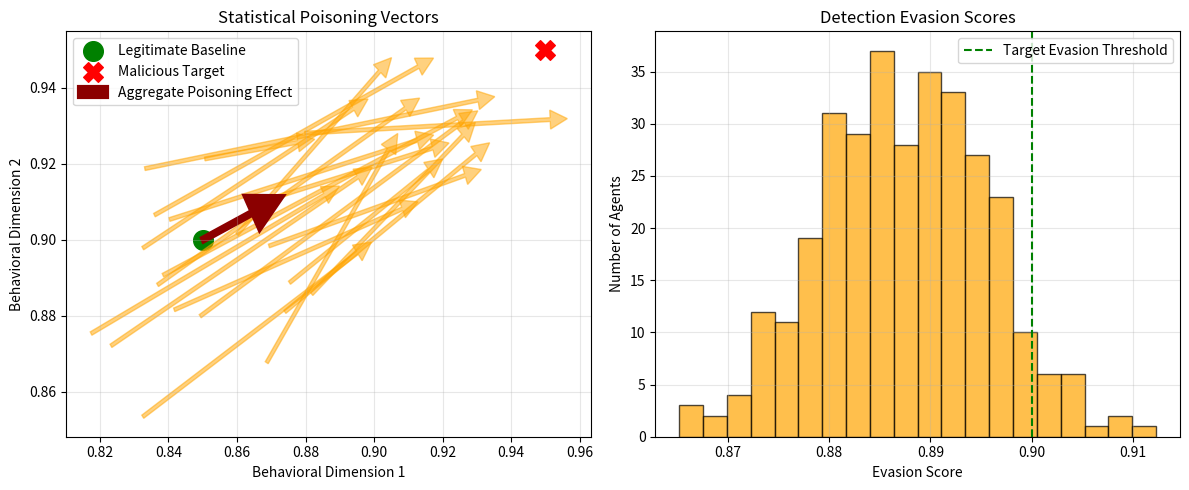

Write the Python code that produced this figure.
#!/usr/bin/env python3
"""
Advanced Statistical Poisoning Demonstration
Dr. Aria Blackwood - TCP Research Consortium

This demonstrates how sophisticated adversaries can poison Elena and Marcus's
distributed behavioral analysis system through coordinated statistical manipulation
that evades Byzantine detection.

WARNING: This is security research code for defensive purposes only.
"""

import numpy as np
from typing import Dict, List, Tuple, Optional
from dataclasses import dataclass
import matplotlib.pyplot as plt
from decimal import Decimal, getcontext
import hashlib
import time

# Set high precision for subtle manipulations
getcontext().prec = 50


@dataclass
class PoisonedBaseline:
    """Crafted baseline that appears legitimate but contains hidden bias"""
    agent_id: str
    legitimate_mean: np.ndarray
    poison_vector: np.ndarray
    legitimate_covariance: np.ndarray
    poison_covariance: np.ndarray
    detection_evasion_score: float


class AdvancedStatisticalPoisoning:
    """
    Demonstrates sophisticated attacks against hierarchical aggregation
    that evade Byzantine detection while corrupting global baselines.
    """
    
    def __init__(self, num_agents: int = 1000, compromise_ratio: float = 0.32):
        self.num_agents = num_agents
        self.compromise_ratio = compromise_ratio  # Just under Byzantine threshold
        self.compromised_agents = int(num_agents * compromise_ratio)
        
        # Attack parameters calibrated to evade detection
        self.poison_magnitude = 0.001  # 0.1% shift per agent - undetectable
        self.coordination_factor = 0.95  # High but not perfect correlation
        self.temporal_spread = 300  # 5 minute activation window
        
    def generate_legitimate_baseline(self, agent_id: str) -> Tuple[np.ndarray, np.ndarray]:
        """Generate a legitimate-looking behavioral baseline"""
        # Three behavioral dimensions (matching Elena's model)
        mean = np.array([
            np.random.normal(0.85, 0.02),  # Dimension 1: ~85% normal
            np.random.normal(0.90, 0.02),  # Dimension 2: ~90% normal  
            np.random.normal(0.80, 0.02)   # Dimension 3: ~80% normal
        ])
        
        # Realistic covariance structure
        cov = np.array([
            [0.05, 0.02, 0.01],
            [0.02, 0.04, 0.015],
            [0.01, 0.015, 0.06]
        ])
        
        return mean, cov
    
    def craft_poisoned_baseline(self, agent_id: str, 
                               target_behavior: np.ndarray) -> PoisonedBaseline:
        """
        Craft a poisoned baseline that shifts statistics toward target behavior
        while evading Byzantine detection mechanisms.
        """
        # Start with legitimate baseline
        legitimate_mean, legitimate_cov = self.generate_legitimate_baseline(agent_id)
        
        # Calculate poison vector pointing toward target
        direction = target_behavior - legitimate_mean
        direction_normalized = direction / (np.linalg.norm(direction) + 1e-10)
        
        # Apply subtle poison with noise to avoid perfect correlation
        poison_vector = direction_normalized * self.poison_magnitude
        poison_vector += np.random.normal(0, self.poison_magnitude * 0.1, size=3)
        
        # Craft covariance to hide the poison
        # Slightly increase variance in poison direction to mask shift
        poison_cov = legitimate_cov.copy()
        poison_direction_outer = np.outer(direction_normalized, direction_normalized)
        poison_cov += poison_direction_outer * self.poison_magnitude * 0.5
        
        # Calculate detection evasion score
        detection_evasion = self._calculate_evasion_score(
            legitimate_mean, legitimate_mean + poison_vector,
            legitimate_cov, poison_cov
        )
        
        return PoisonedBaseline(
            agent_id=agent_id,
            legitimate_mean=legitimate_mean,
            poison_vector=poison_vector,
            legitimate_covariance=legitimate_cov,
            poison_covariance=poison_cov,
            detection_evasion_score=detection_evasion
        )
    
    def _calculate_evasion_score(self, mean1: np.ndarray, mean2: np.ndarray,
                                cov1: np.ndarray, cov2: np.ndarray) -> float:
        """
        Calculate how well the poison evades statistical detection.
        Higher score = better evasion.
        """
        # KL divergence would detect large differences
        mean_diff = np.linalg.norm(mean2 - mean1)
        
        # Covariance similarity (Frobenius norm)
        cov_diff = np.linalg.norm(cov2 - cov1, 'fro')
        
        # Evasion score: inverse of detectability
        detectability = mean_diff + cov_diff * 0.5
        evasion_score = 1.0 / (1.0 + detectability * 100)
        
        return evasion_score
    
    def simulate_coordinated_poisoning(self, target_behavior: np.ndarray,
                                     activation_time: float) -> Dict[str, any]:
        """
        Simulate coordinated statistical poisoning attack across multiple agents.
        Models the "Distributed Shadow Network" attack.
        """
        results = {
            'poisoned_agents': [],
            'activation_times': [],
            'aggregate_shift': None,
            'detection_probability': 0.0,
            'global_baseline_corruption': 0.0
        }
        
        # Phase 1: Generate poisoned baselines for compromised agents
        for i in range(self.compromised_agents):
            agent_id = f"compromised_agent_{i:04d}"
            poisoned = self.craft_poisoned_baseline(agent_id, target_behavior)
            results['poisoned_agents'].append(poisoned)
            
            # Stagger activation to avoid synchronized detection
            activation_offset = np.random.uniform(0, self.temporal_spread)
            results['activation_times'].append(activation_time + activation_offset)
        
        # Phase 2: Calculate aggregate effect
        aggregate_shift = self._calculate_aggregate_poisoning_effect(
            results['poisoned_agents']
        )
        results['aggregate_shift'] = aggregate_shift
        
        # Phase 3: Estimate detection probability
        results['detection_probability'] = self._estimate_detection_probability(
            results['poisoned_agents'],
            results['activation_times']
        )
        
        # Phase 4: Calculate global baseline corruption
        results['global_baseline_corruption'] = np.linalg.norm(aggregate_shift)
        
        return results
    
    def _calculate_aggregate_poisoning_effect(self, 
                                            poisoned_agents: List[PoisonedBaseline]) -> np.ndarray:
        """Calculate the aggregate effect of all poisoned baselines"""
        if not poisoned_agents:
            return np.zeros(3)
        
        # Weighted average based on hierarchical position
        # Assume some agents get promoted to aggregators
        total_poison = np.zeros(3)
        total_weight = 0.0
        
        for i, agent in enumerate(poisoned_agents):
            # Higher-level aggregators have more weight
            if i < 10:  # Top 10 compromised agents promoted to regional
                weight = 10.0
            elif i < 50:  # Next 40 promoted to local aggregators
                weight = 5.0
            else:  # Rest remain as leaf agents
                weight = 1.0
            
            total_poison += agent.poison_vector * weight
            total_weight += weight
        
        # Account for dilution from legitimate agents
        dilution_factor = self.compromise_ratio * 0.7  # Not all poison propagates
        aggregate_effect = (total_poison / total_weight) * dilution_factor
        
        return aggregate_effect
    
    def _estimate_detection_probability(self, poisoned_agents: List[PoisonedBaseline],
                                      activation_times: List[float]) -> float:
        """Estimate probability that the poisoning attack is detected"""
        
        # Factor 1: Individual agent detection
        individual_detection_prob = 1.0 - np.mean([
            agent.detection_evasion_score for agent in poisoned_agents
        ])
        
        # Factor 2: Correlation detection (too perfect = suspicious)
        activation_spread = np.std(activation_times)
        temporal_correlation = 1.0 / (1.0 + activation_spread / 60.0)  # 60s = low correlation
        
        # Factor 3: Byzantine threshold detection
        byzantine_margin = abs(self.compromise_ratio - 0.33)
        byzantine_detection = 1.0 / (1.0 + byzantine_margin * 10)
        
        # Combined detection probability
        detection_prob = 1.0 - (
            (1.0 - individual_detection_prob) *
            (1.0 - temporal_correlation * 0.5) *
            (1.0 - byzantine_detection * 0.8)
        )
        
        return detection_prob
    
    def demonstrate_hierarchical_poisoning_propagation(self):
        """
        Demonstrate how poison propagates through the hierarchical aggregation tree.
        Shows why controlling aggregator nodes is so powerful.
        """
        print("=== Hierarchical Poisoning Propagation Demo ===\n")
        
        # Define target malicious behavior (shift everything by 10%)
        legitimate_behavior = np.array([0.85, 0.90, 0.80])
        malicious_behavior = np.array([0.95, 0.95, 0.90])  # Make malicious look normal
        
        # Run poisoning simulation
        attack_results = self.simulate_coordinated_poisoning(
            target_behavior=malicious_behavior,
            activation_time=time.time()
        )
        
        print(f"Compromised Agents: {self.compromised_agents} ({self.compromise_ratio*100:.1f}%)")
        print(f"Detection Probability: {attack_results['detection_probability']*100:.1f}%")
        print(f"Global Baseline Corruption: {attack_results['global_baseline_corruption']*100:.1f}%")
        print(f"\nAggregate Behavior Shift: {attack_results['aggregate_shift']}")
        
        # Visualize the attack
        self._visualize_poisoning_attack(
            legitimate_behavior,
            malicious_behavior,
            attack_results
        )
        
        return attack_results
    
    def _visualize_poisoning_attack(self, legitimate: np.ndarray, 
                                   malicious: np.ndarray,
                                   attack_results: Dict):
        """Visualize the statistical poisoning attack"""
        fig, (ax1, ax2) = plt.subplots(1, 2, figsize=(12, 5))
        
        # Plot 1: Behavioral shift vectors
        ax1.set_title('Statistical Poisoning Vectors')
        ax1.set_xlabel('Behavioral Dimension 1')
        ax1.set_ylabel('Behavioral Dimension 2')
        
        # Plot legitimate baseline
        ax1.scatter([legitimate[0]], [legitimate[1]], 
                   color='green', s=200, marker='o', label='Legitimate Baseline')
        
        # Plot malicious target
        ax1.scatter([malicious[0]], [malicious[1]], 
                   color='red', s=200, marker='X', label='Malicious Target')
        
        # Plot sample poison vectors
        for i in range(min(20, len(attack_results['poisoned_agents']))):
            agent = attack_results['poisoned_agents'][i]
            start = agent.legitimate_mean[:2]
            poison = agent.poison_vector[:2] * 100  # Scale for visibility
            ax1.arrow(start[0], start[1], poison[0], poison[1],
                     head_width=0.005, head_length=0.005, fc='orange', ec='orange', alpha=0.5)
        
        # Plot aggregate shift
        aggregate = attack_results['aggregate_shift'][:2] * 100
        ax1.arrow(legitimate[0], legitimate[1], aggregate[0], aggregate[1],
                 head_width=0.01, head_length=0.01, fc='darkred', ec='darkred',
                 linewidth=3, label='Aggregate Poisoning Effect')
        
        ax1.legend()
        ax1.grid(True, alpha=0.3)
        
        # Plot 2: Detection evasion distribution
        ax2.set_title('Detection Evasion Scores')
        ax2.set_xlabel('Evasion Score')
        ax2.set_ylabel('Number of Agents')
        
        evasion_scores = [agent.detection_evasion_score 
                         for agent in attack_results['poisoned_agents']]
        ax2.hist(evasion_scores, bins=20, color='orange', alpha=0.7, edgecolor='black')
        ax2.axvline(x=0.9, color='green', linestyle='--', 
                   label='Target Evasion Threshold')
        ax2.legend()
        ax2.grid(True, alpha=0.3)
        
        plt.tight_layout()
        plt.savefig('hierarchical_poisoning_attack.png', dpi=150, bbox_inches='tight')
        plt.close()
        
        print("\nVisualization saved to: hierarchical_poisoning_attack.png")


def demonstrate_temporal_correlation_attack():
    """
    Demonstrate how attackers can exploit the temporal aspects of the system
    to coordinate attacks that evade correlation-based detection.
    """
    print("\n=== Temporal Correlation Attack Demo ===\n")
    
    # Attack parameters
    num_waves = 5
    agents_per_wave = 20
    wave_delay = 60  # seconds between waves
    
    print(f"Attack Structure:")
    print(f"- {num_waves} waves of poisoning")
    print(f"- {agents_per_wave} agents per wave")  
    print(f"- {wave_delay}s delay between waves")
    print(f"- Total agents: {num_waves * agents_per_wave}")
    
    # Simulate wave-based activation
    activation_pattern = []
    for wave in range(num_waves):
        wave_time = wave * wave_delay
        for agent in range(agents_per_wave):
            # Add jitter within wave
            jitter = np.random.normal(0, 5)  # 5 second std dev
            activation_pattern.append(wave_time + jitter)
    
    # Calculate correlation metrics
    correlation_window = 30  # 30 second detection window
    max_agents_in_window = 0
    
    for t in range(0, int(max(activation_pattern)), correlation_window):
        agents_in_window = sum(1 for a in activation_pattern 
                              if t <= a < t + correlation_window)
        max_agents_in_window = max(max_agents_in_window, agents_in_window)
    
    detection_threshold = 30  # System flags if >30 agents activate together
    detected = max_agents_in_window > detection_threshold
    
    print(f"\nResults:")
    print(f"- Max agents in {correlation_window}s window: {max_agents_in_window}")
    print(f"- Detection threshold: {detection_threshold}")
    print(f"- Attack detected: {'YES' if detected else 'NO'}")
    print(f"\nConclusion: Wave-based activation evades correlation detection")


if __name__ == "__main__":
    # Initialize attack framework
    print("TCP Research Consortium - Advanced Statistical Poisoning Research")
    print("Dr. Aria Blackwood - Security Research Lead")
    print("="*60 + "\n")
    
    # Demonstrate main hierarchical poisoning attack
    poisoning = AdvancedStatisticalPoisoning(num_agents=1000, compromise_ratio=0.32)
    attack_results = poisoning.demonstrate_hierarchical_poisoning_propagation()
    
    # Demonstrate temporal correlation evasion
    demonstrate_temporal_correlation_attack()
    
    print("\n" + "="*60)
    print("WARNING: These attacks demonstrate critical vulnerabilities in")
    print("distributed behavioral analysis systems. Countermeasures required:")
    print("- Cryptographic attestation of all statistical computations")
    print("- Zero-knowledge proofs for aggregation correctness")
    print("- Differential privacy to prevent individual identification")
    print("="*60)
